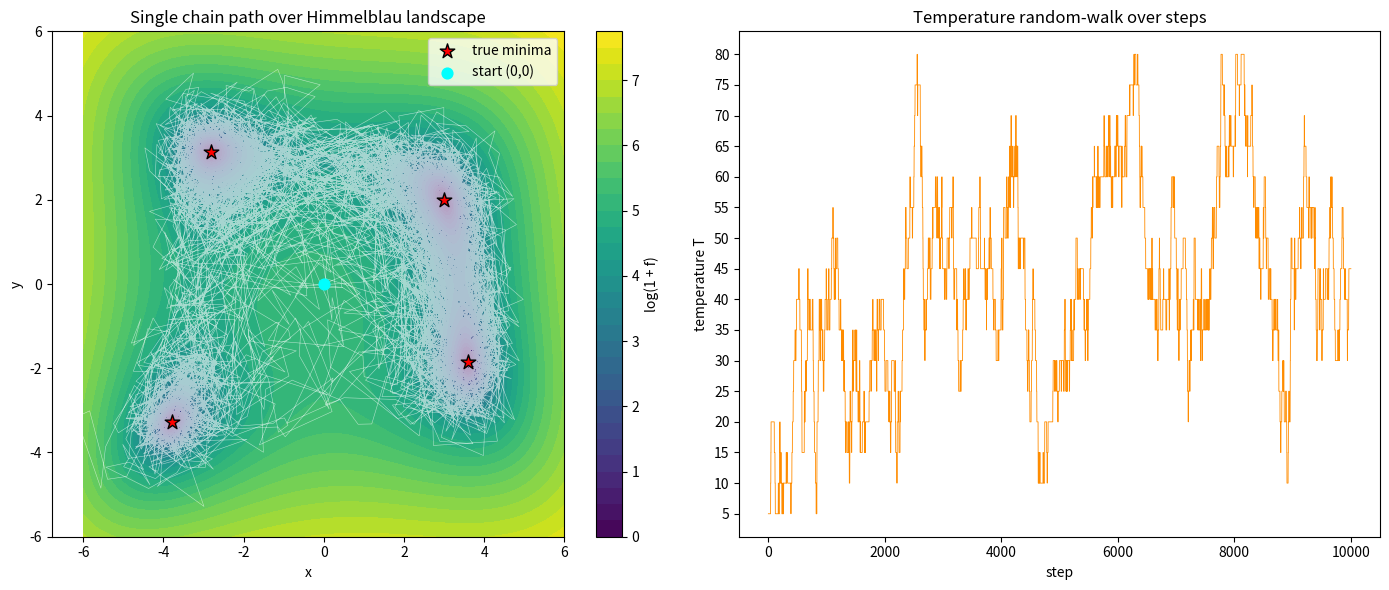

Generate this figure with matplotlib: (Note: this script raises an exception after producing the figure.)
import matplotlib
matplotlib.use("Agg")
import matplotlib.pyplot as plt
import numpy as np

# --- Himmelblau's function: four equal minima at f = 0 ---
def f(x, y):
    return (x**2 + y - 11)**2 + (x + y**2 - 7)**2

# The four known minima of Himmelblau's function
true_minima = np.array([
    [ 3.0,        2.0],
    [-2.805118,   3.131312],
    [-3.779310,  -3.283186],
    [ 3.584428,  -1.848126],
])

# --- Setup ---
rng = np.random.default_rng(1)          # seed 1
n_steps = int(1e4)                       # 1e4 steps
mix_frac = 0.9                           # mixing fraction: prob of a spatial (vs temperature) move
step_size = 1.0                          # spatial proposal step size

# 16-rung temperature ladder T = 5, 10, ..., 80
ladder = np.arange(5, 85, 5, dtype=float)
n_rungs = len(ladder)

# Weights (pseudo-counts c) decreasing linearly from 5 to 1 across the ladder
weights = np.linspace(5.0, 1.0, n_rungs)

# --- Chain state ---
x, y = 0.0, 0.0                          # start at (0, 0)
k = 0                                    # start on the lowest rung (T = 5)

# Storage
xs = np.empty(n_steps + 1)
ys = np.empty(n_steps + 1)
Ts = np.empty(n_steps + 1)
xs[0], ys[0], Ts[0] = x, y, ladder[k]

fx = f(x, y)                             # cache current function value

# --- Simulated tempering: single chain, temperature random-walks the ladder ---
for i in range(1, n_steps + 1):
    T = ladder[k]
    if rng.random() < mix_frac:
        # --- Spatial Metropolis move at current temperature T ---
        xp = x + rng.normal(0.0, step_size)
        yp = y + rng.normal(0.0, step_size)
        fp = f(xp, yp)
        # accept with prob min(1, exp(-(f' - f)/T))
        if rng.random() < np.exp(-(fp - fx) / T):
            x, y, fx = xp, yp, fp
    else:
        # --- Temperature move: random-walk to a neighboring rung ---
        kp = k + (1 if rng.random() < 0.5 else -1)
        if 0 <= kp < n_rungs:
            Tp = ladder[kp]
            cp, c = weights[kp], weights[k]     # target vs current rung weight
            # accept with prob a = min(1, (c'/c) * exp(-f*(1/T' - 1/T)))
            a = (cp / c) * np.exp(-fx * (1.0 / Tp - 1.0 / T))
            if rng.random() < a:
                k = kp
    xs[i], ys[i], Ts[i] = x, y, ladder[k]

# --- Check: assign each visited point to its nearest true minimum basin ---
# Consider a point "settled" in a basin if it is cold (low T) and close to a minimum.
settled = Ts <= 10.0                                  # cold portion of the trajectory
pts = np.column_stack([xs, ys])
# nearest-minimum index for each point
dists = np.linalg.norm(pts[:, None, :] - true_minima[None, :, :], axis=2)
nearest = np.argmin(dists, axis=1)
near_dist = np.min(dists, axis=1)
in_basin = settled & (near_dist < 0.5)                # cold AND near a minimum
visited_basins = sorted(set(nearest[in_basin].tolist()))

# --- Numerical results ---
print(f"Number of steps: {n_steps}")
print(f"Number of temperature rungs: {n_rungs}")
print(f"Temperature ladder: {ladder.tolist()}")
print(f"Rung weights: {weights.tolist()}")
print(f"Min temperature visited: {Ts.min()}")
print(f"Max temperature visited: {Ts.max()}")
print(f"Mean temperature: {Ts.mean():.4f}")
print(f"Final function value f(x,y): {fx:.6f}")
print(f"Best (lowest) function value along path: {f(xs, ys).min():.6f}")
for j, (mx, my) in enumerate(true_minima):
    cnt = int(np.sum(in_basin & (nearest == j)))
    print(f"Basin {j} at ({mx:.4f}, {my:.4f}): cold visits = {cnt}")
print(f"Number of distinct basins visited (cold & near-minimum): {len(visited_basins)}")
print(f"All four basins visited: {len(visited_basins) == 4}")

# --- Plots ---
fig, axes = plt.subplots(1, 2, figsize=(14, 6))

# (1) Chain path over the Himmelblau landscape
gx = np.linspace(-6, 6, 400)
gy = np.linspace(-6, 6, 400)
GX, GY = np.meshgrid(gx, gy)
GZ = f(GX, GY)
cs = axes[0].contourf(GX, GY, np.log1p(GZ), levels=30, cmap="viridis")
fig.colorbar(cs, ax=axes[0], label="log(1 + f)")
axes[0].plot(xs, ys, color="white", lw=0.4, alpha=0.6)
axes[0].scatter(true_minima[:, 0], true_minima[:, 1], c="red", s=120,
                marker="*", edgecolor="black", zorder=5, label="true minima")
axes[0].scatter([0], [0], c="cyan", s=60, marker="o", zorder=5, label="start (0,0)")
axes[0].set_title("Single chain path over Himmelblau landscape")
axes[0].set_xlabel("x"); axes[0].set_ylabel("y")
axes[0].legend(loc="upper right")

# (2) Temperature over steps
axes[1].plot(np.arange(n_steps + 1), Ts, color="darkorange", lw=0.6)
axes[1].set_title("Temperature random-walk over steps")
axes[1].set_xlabel("step"); axes[1].set_ylabel("temperature T")
axes[1].set_yticks(ladder)

plt.tight_layout()
plt.savefig("/Users/lvmy/neu/teaching/numericalR/numericalR/recipe-eval/gen/9A.5.1_s5.png", dpi=120)

# One-sentence explanation of why the check confirms the result:
print("Explanation: Finding cold visits clustered near all four distinct minima in a "
      "single unbroken chain confirms that letting the temperature wander lets one "
      "trajectory hop barriers while hot and then relax into each basin when cold.")
